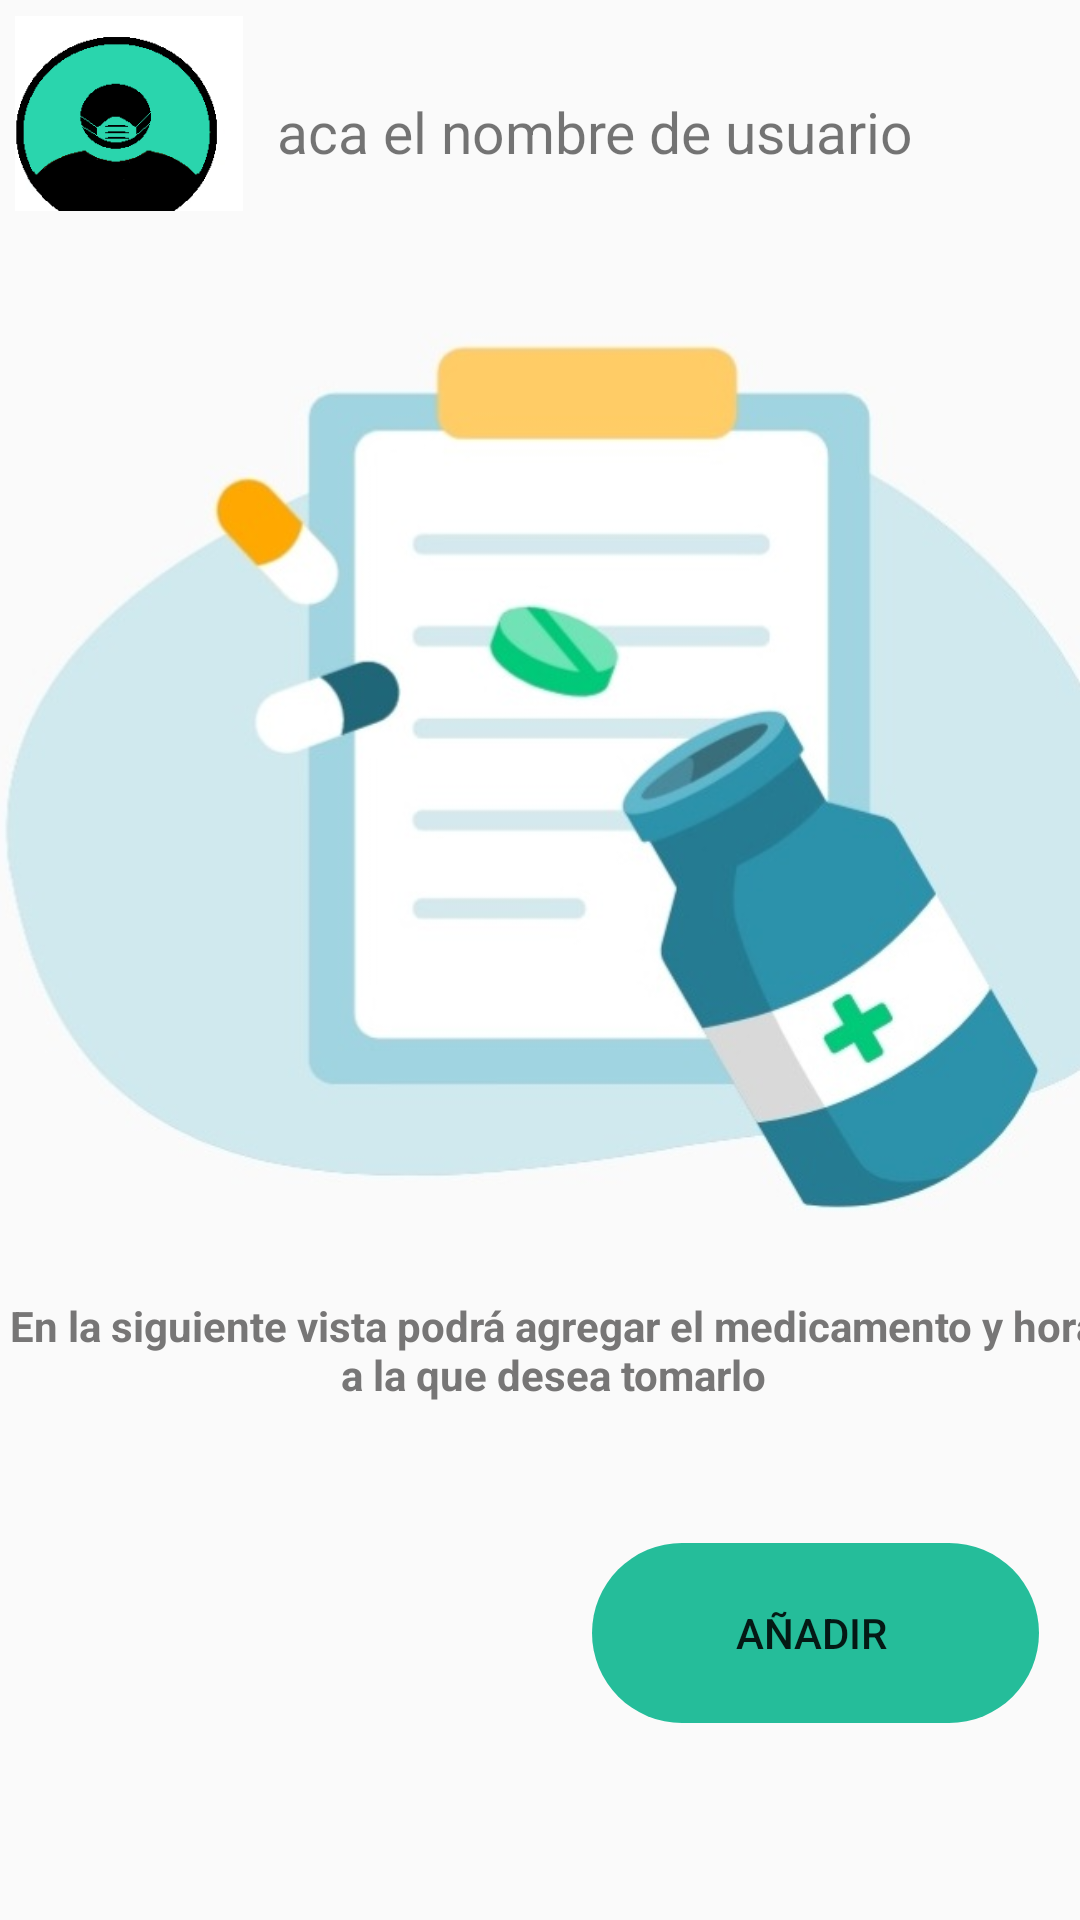

Write the Android layout XML for this screen, with the resource values it uses.
<!-- AndroidManifest.xml: application theme Theme.AppCompat.Light.NoActionBar -->
<!-- res/layout/activity_main_menu.xml -->
<?xml version="1.0" encoding="utf-8"?>
<androidx.constraintlayout.widget.ConstraintLayout xmlns:android="http://schemas.android.com/apk/res/android"
    xmlns:app="http://schemas.android.com/apk/res-auto"
    xmlns:tools="http://schemas.android.com/tools"
    android:layout_width="match_parent"
    android:layout_height="match_parent"
    tools:context=".mainMenu">

    <LinearLayout
        android:id="@+id/linearLayout2"
        android:layout_width="384dp"
        android:layout_height="637dp"
        android:orientation="vertical"
        app:layout_constraintBottom_toBottomOf="parent"
        app:layout_constraintEnd_toEndOf="parent"
        app:layout_constraintHorizontal_bias="0.131"
        app:layout_constraintStart_toStartOf="parent"
        app:layout_constraintTop_toTopOf="parent"
        app:layout_constraintVertical_bias="0.096">

        <LinearLayout
            android:layout_width="match_parent"
            android:layout_height="65dp"
            android:layout_marginTop="5dp"
            android:orientation="horizontal">

            <ImageView
                android:id="@+id/image_icon_menu"
                android:layout_width="0dp"
                android:layout_height="76dp"
                android:layout_gravity="start|left"
                android:layout_marginEnd="4dp"
                android:layout_marginRight="4dp"
                android:layout_weight="1"
                app:srcCompat="@drawable/profile_user4"/>

            <TextView
                android:id="@+id/text_profile_menu"
                android:layout_width="198dp"
                android:layout_height="77dp"
                android:layout_weight="1"
                android:gravity="center|left"
                android:text="aca el nombre de usuario"
                android:textSize="19dp" />


        </LinearLayout>

        <LinearLayout
            android:layout_width="386dp"
            android:layout_height="wrap_content"
            android:orientation="horizontal"
            tools:layout_editor_absoluteX="1dp"
            tools:layout_editor_absoluteY="649dp">

            <ImageView
                android:id="@+id/imageView7"
                android:layout_width="match_parent"
                android:layout_height="354dp"
                android:layout_marginTop="8dp"
                android:layout_weight="1"
                app:srcCompat="@drawable/menu_farmacos" />
        </LinearLayout>

        <TextView
            android:id="@+id/textView6"
            android:layout_width="364dp"
            android:layout_height="77dp"
            android:layout_marginStart="5dp"
            android:layout_marginLeft="5dp"
            android:layout_marginEnd="5dp"
            android:layout_marginRight="5dp"
            android:layout_marginBottom="5dp"
            android:gravity="center|top"
            android:text="En la siguiente vista podrá agregar el medicamento y hora a la que desea tomarlo"
            android:textColor="#777676"
            android:textSize="14sp"
            android:textStyle="bold" />

        <Button
            android:id="@+id/btn_go_alarm"
            android:layout_width="149dp"
            android:layout_height="60dp"
            android:layout_gravity="end"
            android:layout_marginEnd="35dp"
            android:layout_marginRight="35dp"
            android:background="@drawable/btn_round_mainmenu"
            android:backgroundTint="#25BD9A"
            android:paddingRight="3dp"


            android:text="Añadir"
            app:cornerRadius="30px" />

    </LinearLayout>

</androidx.constraintlayout.widget.ConstraintLayout>
<!-- resources referenced by this layout -->
<resources>
  <!-- drawable btn_round_mainmenu (drawable) -->
  <?xml version="1.0" encoding="utf-8"?>
  <shape xmlns:android="http://schemas.android.com/apk/res/android">
      <corners
          android:bottomRightRadius="50dp"
          android:bottomLeftRadius="50dp"
          android:topRightRadius="50dp"
          android:topLeftRadius="50dp"
          />
  </shape>
  <!-- drawable menu_farmacos: jpeg bitmap (drawable, 36198 bytes) -->
  <!-- drawable profile_user4: png bitmap (drawable, 3935 bytes) -->
</resources>
